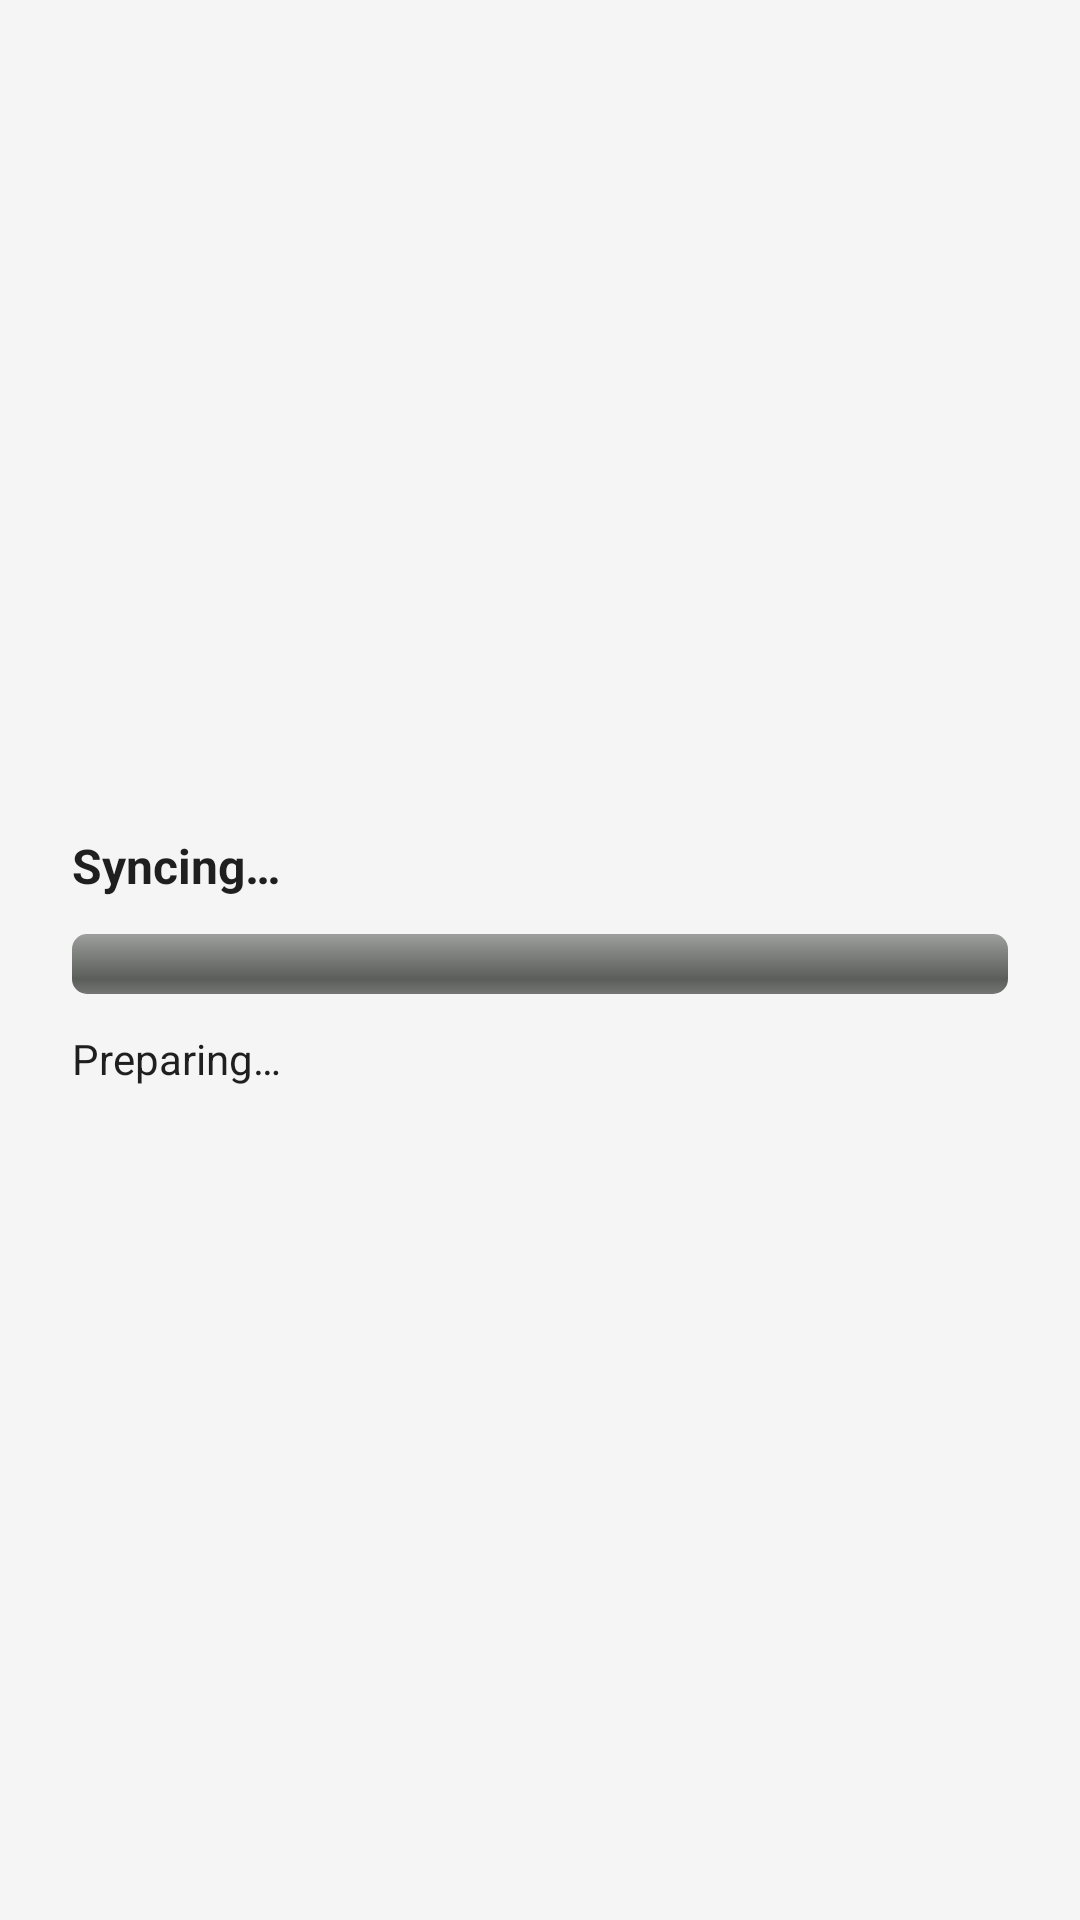

Layout XML and referenced resources for this Android screen:
<!-- AndroidManifest.xml: application theme Theme.Irwaver -->
<!-- res/layout/dialog_sync_progress.xml -->
<?xml version="1.0" encoding="utf-8"?>
<LinearLayout xmlns:android="http://schemas.android.com/apk/res/android"
    android:layout_width="match_parent"
    android:layout_height="wrap_content"
    android:orientation="vertical"
    android:padding="24dp"
    android:gravity="center_vertical">

    <TextView
        android:id="@+id/sync_title"
        android:layout_width="match_parent"
        android:layout_height="wrap_content"
        android:text="Syncing…"
        android:textColor="@color/textPrimary"
        android:textStyle="bold"
        android:textSize="16sp" />

    <ProgressBar
        android:id="@+id/sync_progress_bar"
        style="@android:style/Widget.ProgressBar.Horizontal"
        android:layout_width="match_parent"
        android:layout_height="wrap_content"
        android:layout_marginTop="12dp"
        android:indeterminate="false"
        android:max="100"
        android:progress="0" />

    <TextView
        android:id="@+id/sync_progress_text"
        android:layout_width="match_parent"
        android:layout_height="wrap_content"
        android:layout_marginTop="12dp"
        android:text="Preparing…"
        android:textColor="@color/textPrimary"
        android:textSize="14sp" />

</LinearLayout>
<!-- resources referenced by this layout -->
<resources>
  <color name="textPrimary">#1F1F1F</color>
  <style name="Theme.Irwaver" parent="Theme.MaterialComponents.DayNight.DarkActionBar">
          
          <item name="colorPrimary">@color/colorPrimary</item>
          <item name="colorPrimaryVariant">@color/colorPrimaryDark</item>
          <item name="colorOnPrimary">@android:color/white</item>
          
          <item name="colorSecondary">@color/colorAccent</item>
          <item name="colorSecondaryVariant">@color/colorPrimaryDark</item>
          <item name="colorOnSecondary">@android:color/white</item>
          
          <item name="android:statusBarColor">?attr/colorPrimaryVariant</item>
          <item name="android:windowBackground">@color/surfaceBackground</item>
          <item name="colorSurface">@color/surfaceCard</item>
          <item name="colorOnSurface">@color/textPrimary</item>
          <item name="android:textColorPrimary">@color/textPrimary</item>
          <item name="android:textColorSecondary">@color/textSecondary</item>
          <item name="android:navigationBarColor">@color/surfaceBackground</item>
          <item name="android:colorBackground">@color/surfaceBackground</item>
          <item name="android:colorForeground">@color/textPrimary</item>
          <item name="android:listDivider">@color/surfaceMuted</item>
          
      </style>
  <color name="colorPrimary">#01579B</color>
  <color name="colorPrimaryDark">#004C8C</color>
  <color name="colorAccent">#0288D1</color>
  <color name="surfaceBackground">#F5F5F5</color>
  <color name="surfaceCard">#FFFFFF</color>
  <color name="textSecondary">#4F4F4F</color>
  <color name="surfaceMuted">#E0E0E0</color>
</resources>
